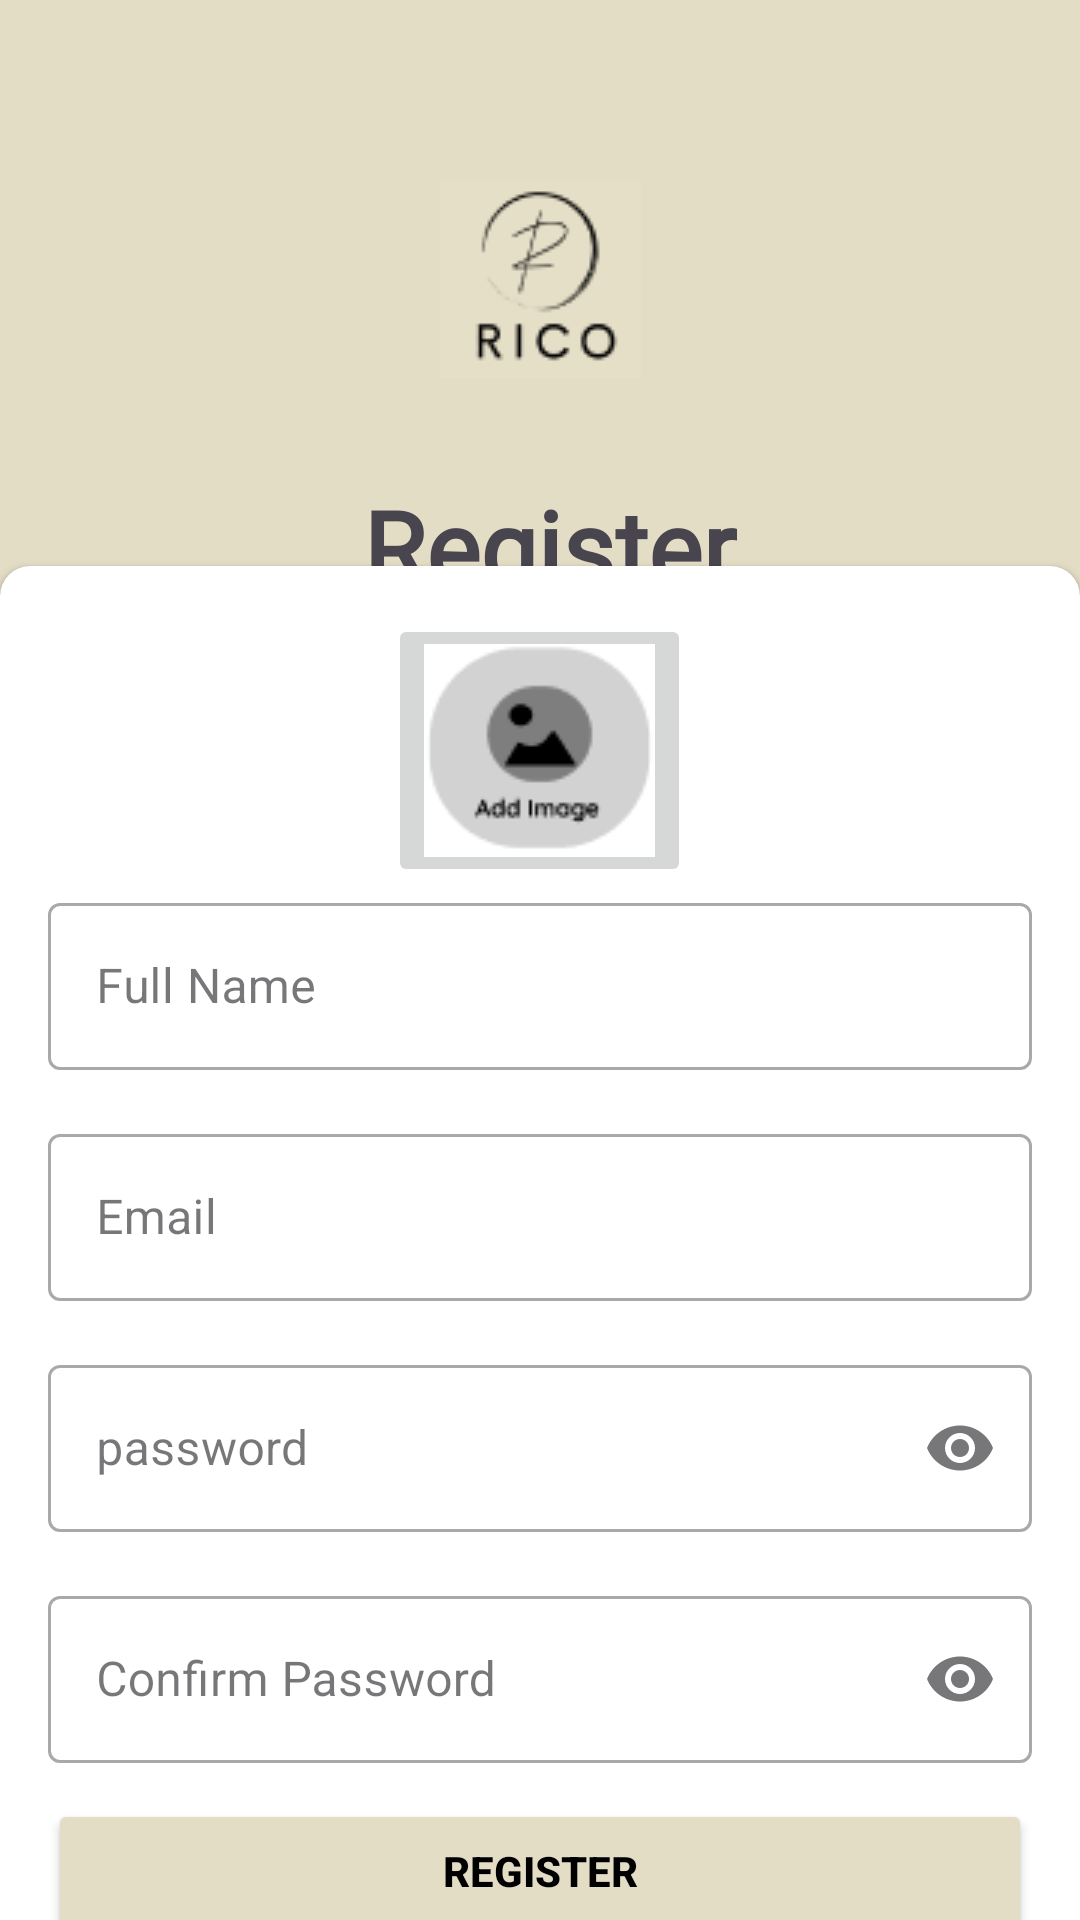

Reconstruct the res/layout file that produces this screen, plus the resources it refers to.
<!-- AndroidManifest.xml: application theme Theme.QueRico -->
<!-- res/layout/fragment_register.xml -->
<?xml version="1.0" encoding="utf-8"?>
<androidx.constraintlayout.widget.ConstraintLayout
    xmlns:android="http://schemas.android.com/apk/res/android"
    xmlns:app="http://schemas.android.com/apk/res-auto"
    xmlns:tools="http://schemas.android.com/tools"
    android:id="@+id/main"
    android:layout_width="match_parent"
    android:layout_height="match_parent"
    android:background="@color/RicoTheme"
    tools:context=".MainActivity">

    <TextView
        android:id="@+id/register_header"
        android:layout_width="wrap_content"
        android:layout_height="wrap_content"
        android:fontFamily="@font/quicksand_light"
        android:text="@string/register_header"
        android:textAlignment="center"
        android:textSize="34sp"
        android:textStyle="bold"
        app:layout_constraintBottom_toBottomOf="parent"
        app:layout_constraintEnd_toEndOf="parent"
        app:layout_constraintHorizontal_bias="0.514"
        app:layout_constraintStart_toStartOf="parent"
        app:layout_constraintTop_toTopOf="parent"
        app:layout_constraintVertical_bias="0.268" />

    <ImageView
        android:id="@+id/register_rico_img"
        android:layout_width="wrap_content"
        android:layout_height="wrap_content"
        android:layout_marginTop="60dp"
        android:contentDescription="@string/rico_img_desc"
        app:layout_constraintEnd_toEndOf="parent"
        app:layout_constraintStart_toStartOf="parent"
        app:layout_constraintTop_toTopOf="parent"
        app:srcCompat="@drawable/ic_rico_img" />

    <androidx.cardview.widget.CardView
        android:layout_width="0dp"
        android:layout_height="wrap_content"
        app:cardCornerRadius="10dp"
        app:layout_constraintBottom_toBottomOf="parent"
        app:layout_constraintEnd_toEndOf="parent"
        app:layout_constraintStart_toStartOf="parent"
        app:layout_constraintTop_toBottomOf="@+id/register_header"
        app:layout_constraintVertical_bias="0.41000003">

        <LinearLayout
            android:layout_width="match_parent"
            android:layout_height="match_parent"
            android:orientation="vertical"
            android:padding="16dp">

            <ImageButton
                android:id="@+id/register_add_image"
                android:layout_width="wrap_content"
                android:layout_height="wrap_content"
                android:layout_gravity="center_horizontal"
                android:clickable="true"
                android:contentDescription="Upload Photo"
                android:focusable="true"
                android:src="@drawable/ic_add_image" />


            
            <com.google.android.material.textfield.TextInputLayout
                android:id="@+id/register_fullname_hint"
                style="@style/Widget.MaterialComponents.TextInputLayout.OutlinedBox"
                android:layout_width="match_parent"
                android:layout_height="wrap_content"
                android:hint="@string/fullname_hint">

                <com.google.android.material.textfield.TextInputEditText
                    android:id="@+id/register_fullname_input_text"
                    android:layout_width="match_parent"
                    android:layout_height="wrap_content"
                    android:inputType="textEmailAddress" />
            </com.google.android.material.textfield.TextInputLayout>
            
            <com.google.android.material.textfield.TextInputLayout
                android:id="@+id/register_email_input_hint"
                style="@style/Widget.MaterialComponents.TextInputLayout.OutlinedBox"
                android:layout_width="match_parent"
                android:layout_height="wrap_content"
                android:layout_marginTop="16dp"

                android:hint="@string/email_hint">

                <com.google.android.material.textfield.TextInputEditText
                    android:id="@+id/register_email_input_text"
                    android:layout_width="match_parent"
                    android:layout_height="wrap_content"
                    android:inputType="textEmailAddress" />
            </com.google.android.material.textfield.TextInputLayout>

            
            <com.google.android.material.textfield.TextInputLayout
                android:id="@+id/register_password_hint_layout"
                style="@style/Widget.MaterialComponents.TextInputLayout.OutlinedBox"
                android:layout_width="match_parent"
                android:layout_height="wrap_content"
                android:layout_marginTop="16dp"
                android:hint="@string/password_hint"
                app:endIconMode="password_toggle">

                <com.google.android.material.textfield.TextInputEditText
                    android:id="@+id/register_password_input_text"
                    android:layout_width="match_parent"
                    android:layout_height="wrap_content"
                    android:inputType="textPassword"
                    android:textColor="#000000" />
            </com.google.android.material.textfield.TextInputLayout>

            <com.google.android.material.textfield.TextInputLayout
                android:id="@+id/register_confirm_password_hint_layout"
                style="@style/Widget.MaterialComponents.TextInputLayout.OutlinedBox"
                android:layout_width="match_parent"
                android:layout_height="wrap_content"
                android:layout_marginTop="16dp"
                android:hint="@string/confirm_password_hint"
                app:endIconMode="password_toggle">

                <com.google.android.material.textfield.TextInputEditText
                    android:id="@+id/register_confirm_password_input_text"
                    android:layout_width="match_parent"
                    android:layout_height="wrap_content"
                    android:inputType="textPassword"
                    android:textColor="#000000" />
            </com.google.android.material.textfield.TextInputLayout>

            
            <Button
                android:id="@+id/register_button"
                android:layout_width="match_parent"
                android:layout_height="wrap_content"
                android:layout_marginTop="12dp"
                android:backgroundTint="@color/RicoTheme"
                android:text="@string/register_header"
                android:textColor="@color/black"
                android:textStyle="bold" />

        </LinearLayout>

    </androidx.cardview.widget.CardView>


</androidx.constraintlayout.widget.ConstraintLayout>
<!-- resources referenced by this layout -->
<resources>
  <color name="RicoTheme">#E4DDC6</color>
  <color name="black">#FF000000</color>
  <!-- drawable ic_add_image: png bitmap (drawable, 1820 bytes) -->
  <!-- drawable ic_rico_img: png bitmap (drawable, 2721 bytes) -->
  <string name="confirm_password_hint">Confirm Password</string>
  <string name="email_hint">Email</string>
  <string name="fullname_hint">Full Name</string>
  <string name="password_hint">password</string>
  <string name="register_header">Register</string>
  <string name="rico_img_desc">Rico logo img</string>
  <style name="Theme.QueRico" parent="Base.Theme.QueRico" />
  <style name="Base.Theme.QueRico" parent="Theme.Material3.DayNight.NoActionBar">
          
          
      </style>
</resources>
